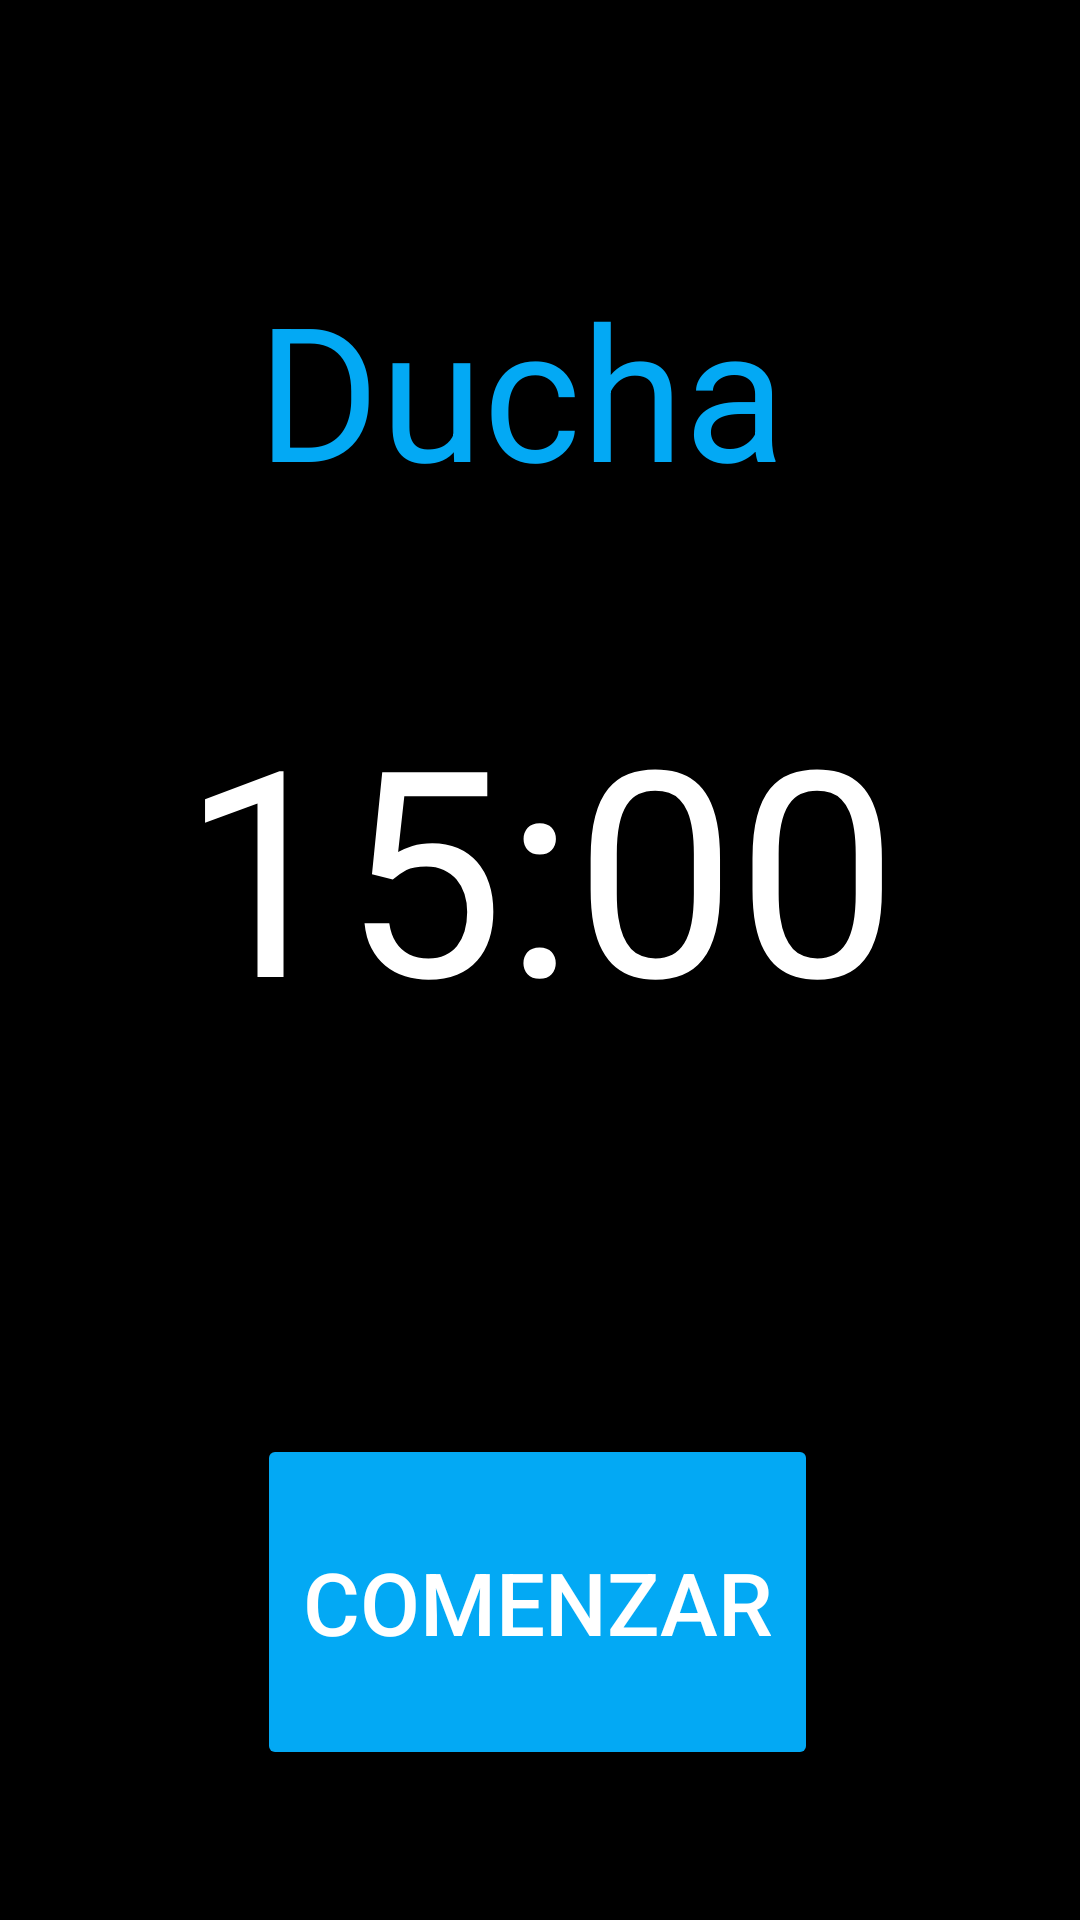

Layout XML and referenced resources for this Android screen:
<!-- AndroidManifest.xml: application theme Theme.Control -->
<!-- res/layout/fragment_tempo_ducha.xml -->
<?xml version="1.0" encoding="utf-8"?>
<androidx.constraintlayout.widget.ConstraintLayout xmlns:android="http://schemas.android.com/apk/res/android"
    xmlns:app="http://schemas.android.com/apk/res-auto"
    xmlns:tools="http://schemas.android.com/tools"
    android:layout_width="match_parent"
    android:layout_height="match_parent"
    android:background="@color/black"
    tools:context=".tempoDuchaFragment">

    <TextView
        android:id="@+id/Ducha"
        android:layout_width="189dp"
        android:layout_height="83dp"
        android:layout_marginTop="88dp"
        android:background="#00FFFFFF"
        android:backgroundTint="#FFFFFF"
        android:drawableTint="#FFFFFF"
        android:foregroundTint="#FFFFFF"
        android:text="@string/ducha"
        android:textColor="@color/light_blue"
        android:textSize="48sp"
        app:autoSizeTextType="uniform"
        app:layout_constraintEnd_toEndOf="parent"
        app:layout_constraintStart_toStartOf="parent"
        app:layout_constraintTop_toTopOf="parent" />

    <TextView
        android:id="@+id/textView_timer"
        android:layout_width="286dp"
        android:layout_height="158dp"
        android:layout_marginTop="224dp"
        android:text="@string/tempoDu"
        android:textAlignment="center"
        android:textColor="@color/white"
        android:textSize="96sp"
        app:layout_constraintEnd_toEndOf="parent"
        app:layout_constraintHorizontal_bias="0.496"
        app:layout_constraintStart_toStartOf="parent"
        app:layout_constraintTop_toTopOf="parent" />

    <Button
        android:id="@+id/button_start"
        android:layout_width="187dp"
        android:layout_height="112dp"
        android:layout_marginTop="96dp"
        android:backgroundTint="@color/light_blue"
        android:text="@string/comenzar"
        android:textColor="@color/white"
        android:textSize="29sp"
        app:layout_constraintEnd_toEndOf="parent"
        app:layout_constraintHorizontal_bias="0.495"
        app:layout_constraintStart_toStartOf="parent"
        app:layout_constraintTop_toBottomOf="@+id/textView_timer" />

</androidx.constraintlayout.widget.ConstraintLayout>
<!-- resources referenced by this layout -->
<resources>
  <color name="black">#FF000000</color>
  <color name="light_blue">#03A9F4</color>
  <color name="white">#FFFFFFFF</color>
  <string name="comenzar">Comenzar</string>
  <string name="ducha">Ducha</string>
  <string name="tempoDu">15:00</string>
  <style name="Theme.Control" parent="Base.Theme.Control" />
  <style name="Base.Theme.Control" parent="Theme.Material3.Light.NoActionBar">
          
          <item name="colorPrimary">@color/light_blue</item>
          <item name="colorAccent">@color/deep_purple</item>
          <item name="colorSecondary">@color/white</item>
      </style>
  <color name="deep_purple">#7C4DFF</color>
</resources>
